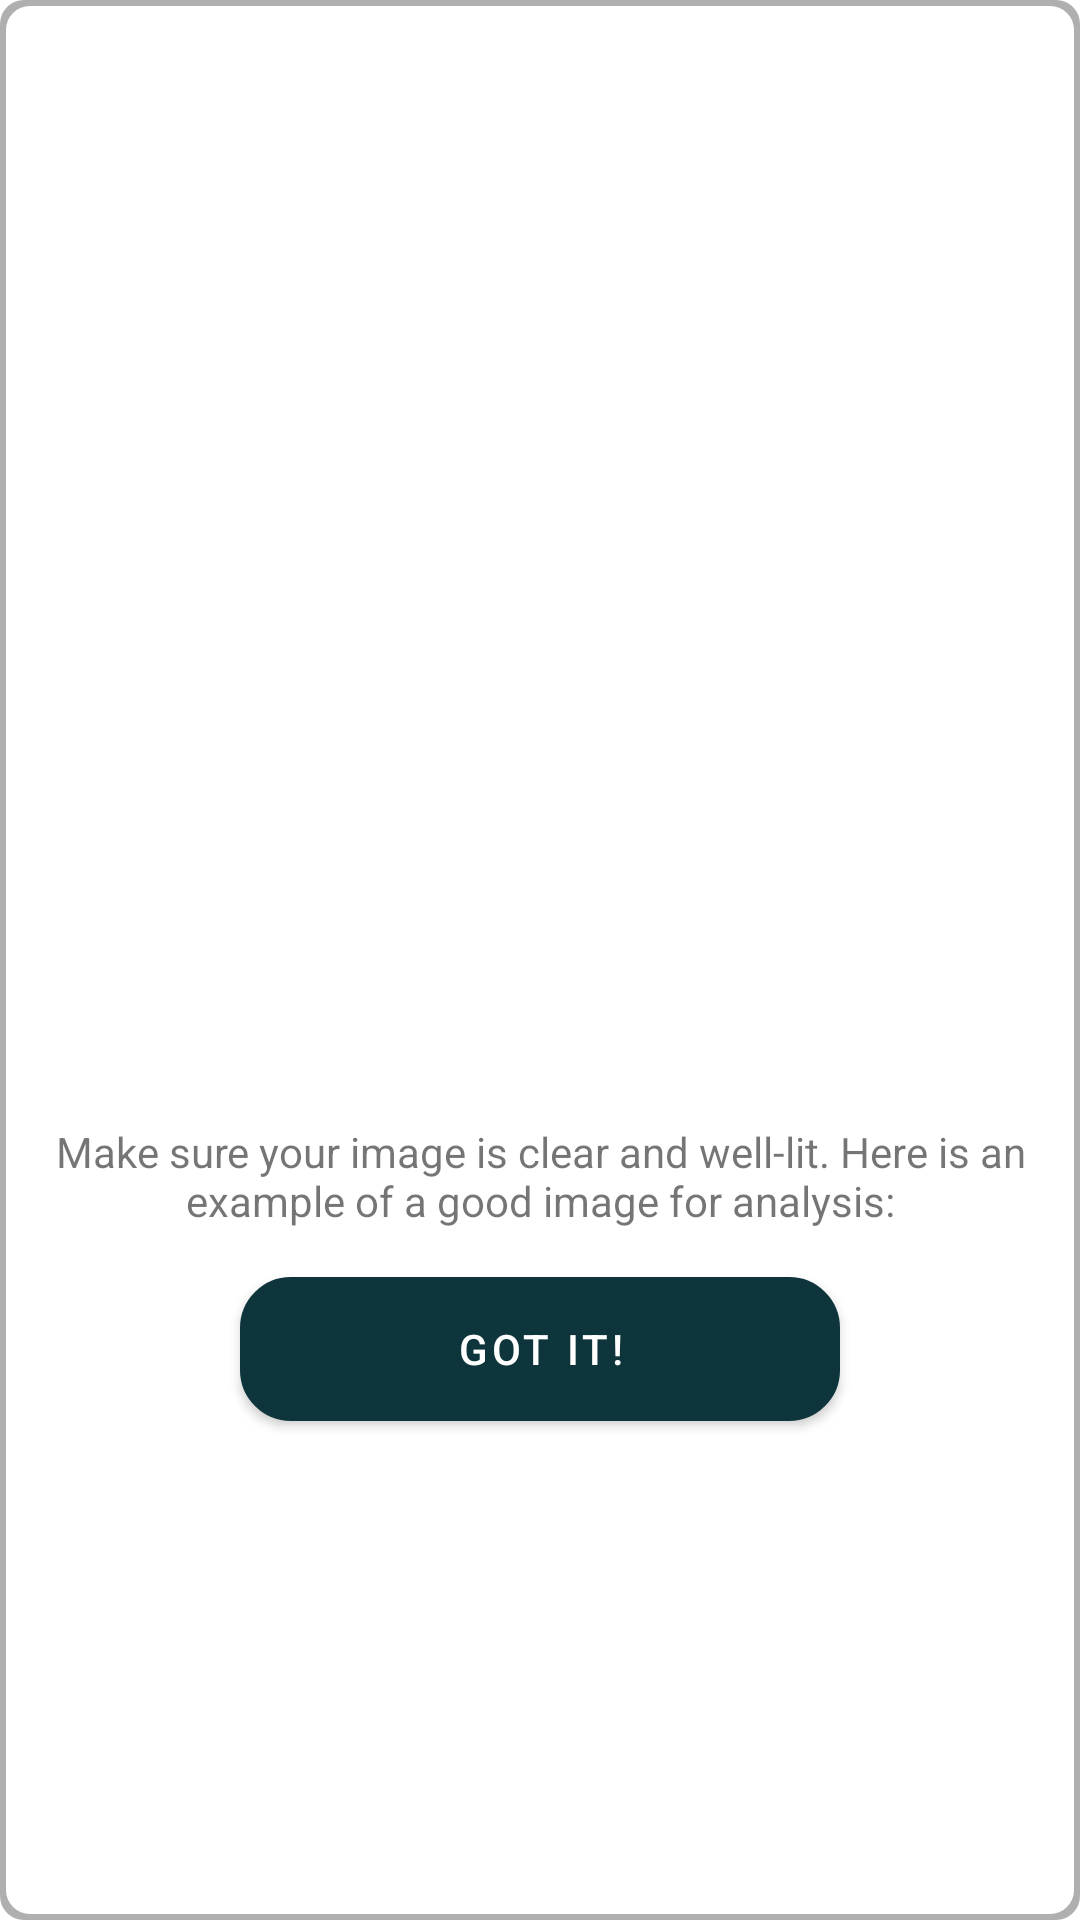

Here is an Android app screen rendered from its layout file. Give the layout XML and the strings, colors and styles it references.
<!-- AndroidManifest.xml: application theme AppTheme -->
<!-- res/layout/dialoghelp.xml -->
<?xml version="1.0" encoding="utf-8"?>
<LinearLayout xmlns:android="http://schemas.android.com/apk/res/android"
    android:layout_width="match_parent"
    android:layout_height="wrap_content"
    android:orientation="vertical"
    android:gravity="center"
    android:background="@drawable/dialog_background"
    android:padding="16dp">

    <ImageView
        android:id="@+id/dialogImage"
        android:layout_width="200dp"
        android:layout_height="200dp"
        android:scaleType="centerCrop"
        android:layout_gravity="center"
        android:src="@drawable/clearskin" />

    <TextView
        android:layout_width="match_parent"
        android:layout_height="wrap_content"
        android:layout_marginTop="8dp"
        android:gravity="center"
        android:textAlignment="center"
        android:text="Make sure your image is clear and well-lit. Here is an example of a good image for analysis:" />

    <Button
        android:id="@+id/dialogButtonGotIt"
        android:layout_width="wrap_content"
        android:layout_height="wrap_content"
        android:layout_gravity="center"
        android:layout_marginTop="16dp"
        android:text="Got it!"
        android:background="@drawable/buttonlongcard_bg"
        android:paddingLeft="32dp"
        android:paddingRight="32dp" />

</LinearLayout>
<!-- resources referenced by this layout -->
<resources>
  <!-- drawable buttonlongcard_bg (drawable) -->
  <?xml version="1.0" encoding="utf-8"?>
  <shape xmlns:android="http://schemas.android.com/apk/res/android">
      <solid android:color="#FFFFFF"/>
      <corners android:radius="16dp"/>
      <stroke
          android:width="2dp"
          android:color="#000000"/>
      <padding
          android:left="16dp"
          android:top="16dp"
          android:right="16dp"
          android:bottom="16dp"/>
      <size android:width="200dp" android:height="40dp"/>
      <item>
          <shape>
              <solid android:color="@android:color/darker_gray"/>
              <corners android:radius="16dp"/>
          </shape>
      </item>
  </shape>
  <!-- drawable dialog_background (drawable) -->
  <?xml version="1.0" encoding="utf-8"?>
  <layer-list xmlns:android="http://schemas.android.com/apk/res/android">
      
      <item>
          <shape android:shape="rectangle">
              <solid android:color="#50000000"/> 
              <corners android:radius="8dp"/>
          </shape>
      </item>
      
      <item android:left="2dp" android:right="2dp" android:top="2dp" android:bottom="2dp">
          <shape android:shape="rectangle">
              <solid android:color="@android:color/white"/> 
              <corners android:radius="8dp"/> 
          </shape>
      </item>
  </layer-list>
  <style name="AppTheme" parent="Theme.MaterialComponents.Light.NoActionBar">
        
        <item name="colorPrimary">@color/primary_color</item>
        <item name="colorOnPrimary">@color/white</item>
  
  
        
        <item name="colorSecondary">@color/secondary_color</item>
        <item name="colorSecondaryVariant">@color/secondary_color</item>
        <item name="colorOnSecondary">@color/white</item>
  
        
        <item name="android:statusBarColor">@color/white</item>
        <item name="android:windowLightStatusBar">true</item>
      </style>
  <color name="primary_color">#0E353B</color>
  <color name="white">#FFFFFF</color>
  <color name="secondary_color">#238D9E</color>
</resources>
